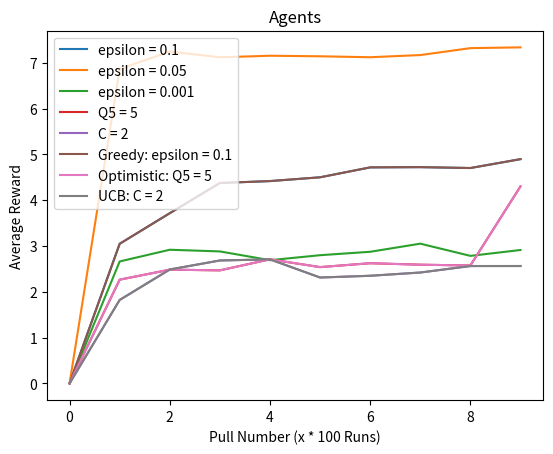

The script that saved this image:
import numpy as np
from matplotlib import pyplot as plt

# STUDENT NUMBERS
# [redacted]
# [redacted]
# [redacted]

class Arm:
    def __init__(self, armMean, armVar):
        # the mean given to this arm by the bandit - this is the true mean of the arm - which we need to learn
        self.armMean = armMean
        # the variance this arm has as determined by the bandit
        self.armVar = armVar
        # number of times this arm was pulled
        self.numPulls = 0
        # reward history of this arm
        self.rewardHist = 0
        # old estimate 
        self.currEstimate = 0
        # storing the alpha updated estimate
        self.alphaEstimate = 0
    
    def updateEstimate(self, reward):
        self.currEstimate = self.currEstimate + (1/self.numPulls)*(reward - self.currEstimate)

    def updateAlphaEstimate(self, reward):
        self.alphaEstimate += self.alphaEstimate + alpha *(reward - self.alphaEstimate)

    def pullArm(self):
        self.numPulls += 1
        reward = np.random.normal(loc=self.armMean, scale=self.armVar, size=1)[0]
        self.rewardHist += reward
        self.updateEstimate(reward)
        self.updateAlphaEstimate(reward)
        return reward

    def printArm(self):
        print("Mean: " + str(self.armMean) + ", Var: " + str(self.armVar))

class Bandit:

    def __init__(self, numArms, armVar, banditMean, banditVar):
        # How many arms does this bandit have 
        self.numArms = numArms
        # This bandits variance for an arm around it's mean
        self.armVar = armVar
        # the mean around which the bandit pulls arm means
        self.banditMean = banditMean
        # the variance around which the bandit creates a gaussian
        self.banditVar = banditVar
        # the arms form the action space
        self.arms = []
        # optimal arm
        self.optimalArm = None
        self.initArms()
        self.optimisticInit()

    def initArms(self):
        for i in range(self.numArms):
            arm = Arm(np.random.normal(loc=self.banditMean, scale=self.banditVar, size = 1), self.armVar)
            self.arms.append(arm)

    def printBanditArms(self):
        for i in range(self.numArms):
            print("--------------------------------")
            print("Arm number " + str(i))
            self.arms[i].printArm()
            print("--------------------------------")

    def findOptimal(self):
        if len(self.arms) > 0 :
            rewards = np.array(())
            for i in range(self.numArms):
                # find the best arm - the one that we thing is best at current
                rewards = np.append(rewards, self.arms[i].currEstimate)
            self.optimalArm = np.argmax(rewards)

    def findOptimalAlpha(self):
        if len(self.arms) > 0 :
            rewards = np.array(())
            for i in range(self.numArms):
                # find the best arm - the one that we thing is best at current
                rewards = np.append(rewards, self.arms[i].alphaEstimate)
            self.optimalArm = np.argmax(rewards)

    def epsilonGreedy(self):
        self.findOptimal()
        prob = np.random.uniform(low=0.0, high=1.0, size=1)[0]
        if prob < epsilon:
            # explore
            index = np.random.randint(0, high=self.numArms, size=1)[0]
            return self.arms[index].pullArm()
        else:
            return self.arms[self.optimalArm].pullArm()

    def optimisticInit(self):
        # find the maximal mean
        # initialise current guess of arms to be maximal mean * 2 ( just to ensure above )
        if len(self.arms) > 0:
            for i in range(len(self.arms)):
                self.arms[i].alphaEstimate = 5
    
    def optimistic(self):
        self.findOptimal()
        return self.epsilonGreedy()

    def UCB(self, time):
        # we know the action space and their current estimates based on an epsilon greedy - i.e find optimal arm
        temp = np.array(())
        for i in range(self.numArms):
            numPull = self.arms[i].numPulls
            if numPull == 0:
                numPull = 1
            temp = np.append(temp, self.arms[i].currEstimate + c * np.sqrt((np.log(time+1)/numPull)))
        return self.arms[np.argmax(temp)].pullArm()

# Driver code
# pay attention to the names of the bandits to figure out who's parameters are relevant and who's are not (just dummy values so the program does not crash)
steps = 1000
epsilon = 0.1
alpha = 0.2

banditVeryGreedy = Bandit(10, 1.0, 0, 3.0)
banditVeryGreedyRewards = np.array(())
banditVeryGreedyRewards = np.append(banditVeryGreedyRewards, 0)
temp = np.array(())
for i in range (steps):
    temp = np.append(temp, banditVeryGreedy.epsilonGreedy())
    if i % 100 == 0 and i != 0:
        inx = np.arange(100) + (i-100)
        banditVeryGreedyRewards = np.append(banditVeryGreedyRewards, np.mean(temp[inx]))

epsilon = 0.005
banditMedGreedy = Bandit(10, 1.0, 0, 3.0)
banditMedGreedyRewards = np.array(())
banditMedGreedyRewards = np.append(banditMedGreedyRewards, 0)
temp = np.array(())
for i in range (steps):
    temp = np.append(temp, banditMedGreedy.epsilonGreedy())
    if i % 100 == 0 and i != 0:
        inx = np.arange(100) + (i-100)
        banditMedGreedyRewards = np.append(banditMedGreedyRewards, np.mean(temp[inx]))

epsilon = 0.001
banditlowGreedy = Bandit(10, 1.0, 0, 3.0)
banditLowGreedyRewards = np.array(())
banditLowGreedyRewards = np.append(banditLowGreedyRewards, 0)
temp = np.array(())
for i in range (steps):
    temp = np.append(temp, banditlowGreedy.epsilonGreedy())
    if i % 100 == 0 and i != 0:
        inx = np.arange(100) + (i-100)
        banditLowGreedyRewards = np.append(banditLowGreedyRewards, np.mean(temp[inx]))

# making the epsilon value zero so purely based on initialisation
# ignore the alpha value - that was just when testing something else
# in the running it will run it but via epsilon greedy but it'll first check out the optimisitic stuff
alpha = 0.1
banditHighAlpha = Bandit(10, 1.0, 0, 3.0)
banditHighAlphaRewards = np.array(())
banditHighAlphaRewards = np.append(banditHighAlphaRewards, 0)
temp = np.array(())
for i in range (steps):
    temp = np.append(temp, banditHighAlpha.optimistic())
    if i % 100 == 0 and i != 0:
        inx = np.arange(100) + (i-100)
        banditHighAlphaRewards = np.append(banditHighAlphaRewards, np.mean(temp[inx]))

c = 2 
banditUCB = Bandit(10, 1.0, 0, 3.0)
banditUCBRewards = np.array(())
banditUCBRewards = np.append(banditUCBRewards, 0)
temp = np.array(())
for i in range (steps):
    temp = np.append(temp, banditUCB.UCB(i))
    if i % 100 == 0 and i != 0:
        inx = np.arange(100) + (i-100)
        banditUCBRewards = np.append(banditUCBRewards, np.mean(temp[inx]))

# change the values of epsilon and alpha as needed if you change them above
plt.title("Epsilon Greedy Agents")
plt.xlabel("Pull Number (x * 100 Runs)")
plt.ylabel("Average Reward")
plt.plot(banditVeryGreedyRewards, label="epsilon = 0.1")
plt.plot(banditMedGreedyRewards, label="epsilon = 0.05")
plt.plot(banditLowGreedyRewards, label="epsilon = 0.001")
plt.legend()
plt.show()

#print(banditHighAlphaRewards)

plt.title("Optimistic (Greedy with Optimistic Init) Agents")
plt.xlabel("Pull Number (x * 100 Runs)")
plt.ylabel("Average Reward")
plt.plot(banditHighAlphaRewards, label="Q5 = 5")
plt.legend()
plt.show()

plt.title("UCB Agents")
plt.xlabel("Pull Number (x * 100 Runs)")
plt.ylabel("Average Reward")
plt.plot(banditUCBRewards, label="C = 2")
plt.legend()
plt.show()

plt.title("Agents")
plt.xlabel("Pull Number (x * 100 Runs)")
plt.ylabel("Average Reward")
plt.plot(banditVeryGreedyRewards, label="Greedy: epsilon = 0.1")
plt.plot(banditHighAlphaRewards, label="Optimistic: Q5 = 5")
plt.plot(banditUCBRewards, label="UCB: C = 2")
plt.legend()
plt.savefig("ComparisonPlots.jpg")


#ignore this for now
#plt.title("Agents")
#plt.xlabel("Steps")
#plt.ylabel("Average Reward")
#plt.plot(banditVeryGreedyRewards, label="Greedy: epsilon = 0.1")
#plt.plot(banditHighAlphaRewards, label="Optimistic: Q5 = 5")
#plt.plot(banditUCBRewards, label="UCB: C = 2")
#plt.legend()